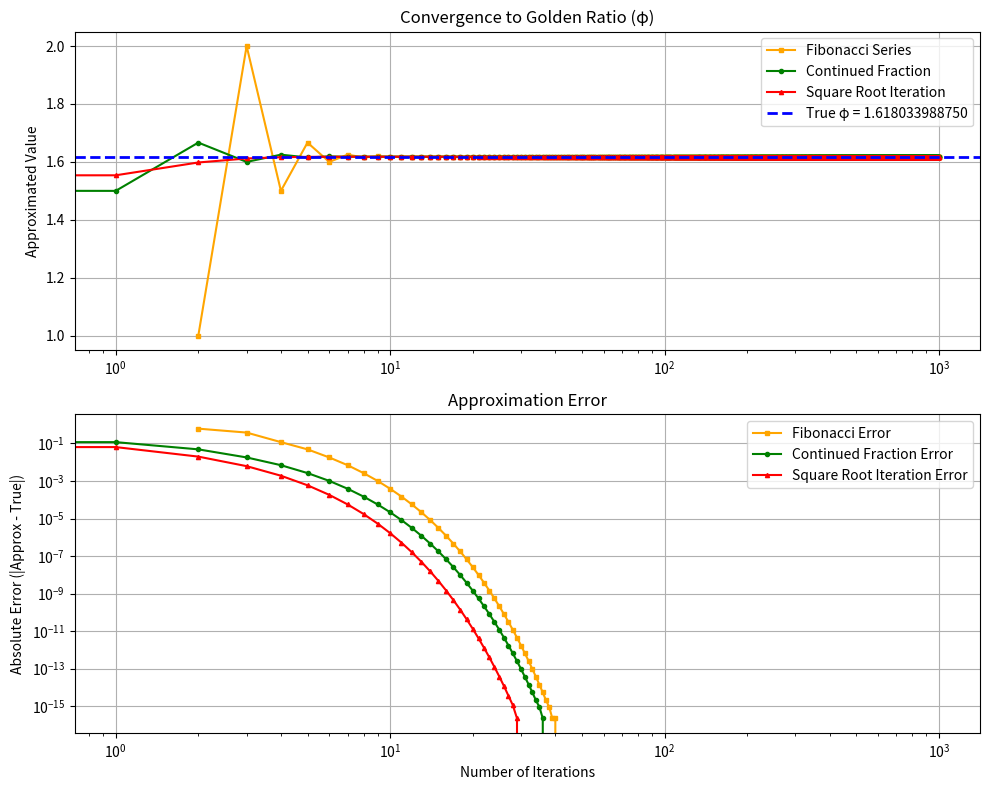

Here is the Python script that generated this plot:
from scipy.constants import golden
import numpy as np
import time
import matplotlib.pyplot as plt

# True value of phi
phi_main: float = golden

# Function to generate the fibonacchi series and calculate the golden ratio
def fibon(n) -> tuple[list[int],list[float],list[int]]:
  if n == 0 or n == 1:
    raise ValueError(f"Fibonacchi series requires at lease 2 elements, {n} was set")
  if not isinstance(n,(int,np.integer)):
    raise TypeError(f"Expected integer for the `n` argument, got {type(n).__name__} instead")

  strt: float = time.time()
  elements: list[int] = []
  golden_ratio: list[float] = []
  golden_ratio_x: list[int] = []
  
  for i in range(n):
    if i == 0 or i == 1:
      elements.append(i)
      continue
    prv: int = sum(elements[-2:])
    golden_ratio.append(prv/int(elements[-1]))
    golden_ratio_x.append(i)
    elements.append(prv)
  end: float = time.time()
  print(f"Time Taken(Fibonacchi Series) {(end-strt):.5f} Second")
  
  return elements,golden_ratio,golden_ratio_x


# Function to generate continued fraction of phi and generate the golden ratio
def cont_frac(n):
  element:list[float] = []
  element_x:list[int] = [0]
  
  strt: float = time.time()
  for i in range(n):
    if i == 0:
      x = 1+(1/1)
      element.append(x)
      continue
    x = sum(element[-1:])
    outp = 1+(1/x)
    element.append(outp)
    element_x.append(i)
  end: float = time.time()
  print(f"Time Taken(Continued Fraction) {(end-strt):.5f} Second")
  
  return element,element_x

# Function to generate the golden ratio from Square root iteration
def sqrt_iter(n):
  elements:list[float] = []
  elements_x:list[int] = [0]

  strt: float = time.time()
  for i in range(n):
    if i == 0:
      x = np.sqrt(1+np.sqrt(1))
      elements.append(x)
      continue
    x = sum(elements[-1:])
    output = np.sqrt(1+x)
    elements.append(output)
    elements_x.append(i)
  end: float = time.time()
  print(f"Time Taken(Square Root Iteration) {(end-strt):.5f} Second")

  return elements,elements_x

elms,gold,gold_x = fibon(1000)
gold_cont,gold_cont_x = cont_frac(1000)
sqrt_elm,sqrt_elm_x = sqrt_iter(1000)

# Calculate Errors
errors_fib = np.abs(np.array(gold) - phi_main)
errors_cont = np.abs(np.array(gold_cont) - phi_main)
errors_sqrt = np.abs(np.array(sqrt_elm) - phi_main)

# Plotting the graph
fig, ax = plt.subplots(2, 1, figsize=(10, 8))

# Subplot 1: Convergence
ax[0].plot(gold_x, gold, color="orange",
            marker="s", markersize=3, label="Fibonacci Series")
ax[0].plot(gold_cont_x, gold_cont, color="green",
            marker="o", markersize=3, label="Continued Fraction")
ax[0].plot(sqrt_elm_x, sqrt_elm, color="red",
            marker="^", markersize=3, label="Square Root Iteration")

ax[0].axhline(y=phi_main, color="blue", linestyle="--", linewidth=2,
            label=f"True φ = {phi_main:.12f}")

ax[0].set_title("Convergence to Golden Ratio (φ)")
ax[0].set_ylabel("Approximated Value")
ax[0].set_xscale("log")
ax[0].legend()
ax[0].grid(True)

# Subplot 2: Error Analysis
ax[1].plot(gold_x, errors_fib, color="orange",
            marker="s", markersize=3, label="Fibonacci Error")
ax[1].plot(gold_cont_x, errors_cont, color="green",
            marker="o", markersize=3, label="Continued Fraction Error")
ax[1].plot(sqrt_elm_x, errors_sqrt, color="red",
            marker="^", markersize=3, label="Square Root Iteration Error")

ax[1].set_title("Approximation Error")
ax[1].set_xlabel("Number of Iterations")
ax[1].set_ylabel("Absolute Error (|Approx - True|)")
ax[1].set_xscale("log")
ax[1].set_yscale("log") # Log scale helps visualize the rapid convergence
ax[1].legend()
ax[1].grid(True)

plt.tight_layout()
plt.show()
